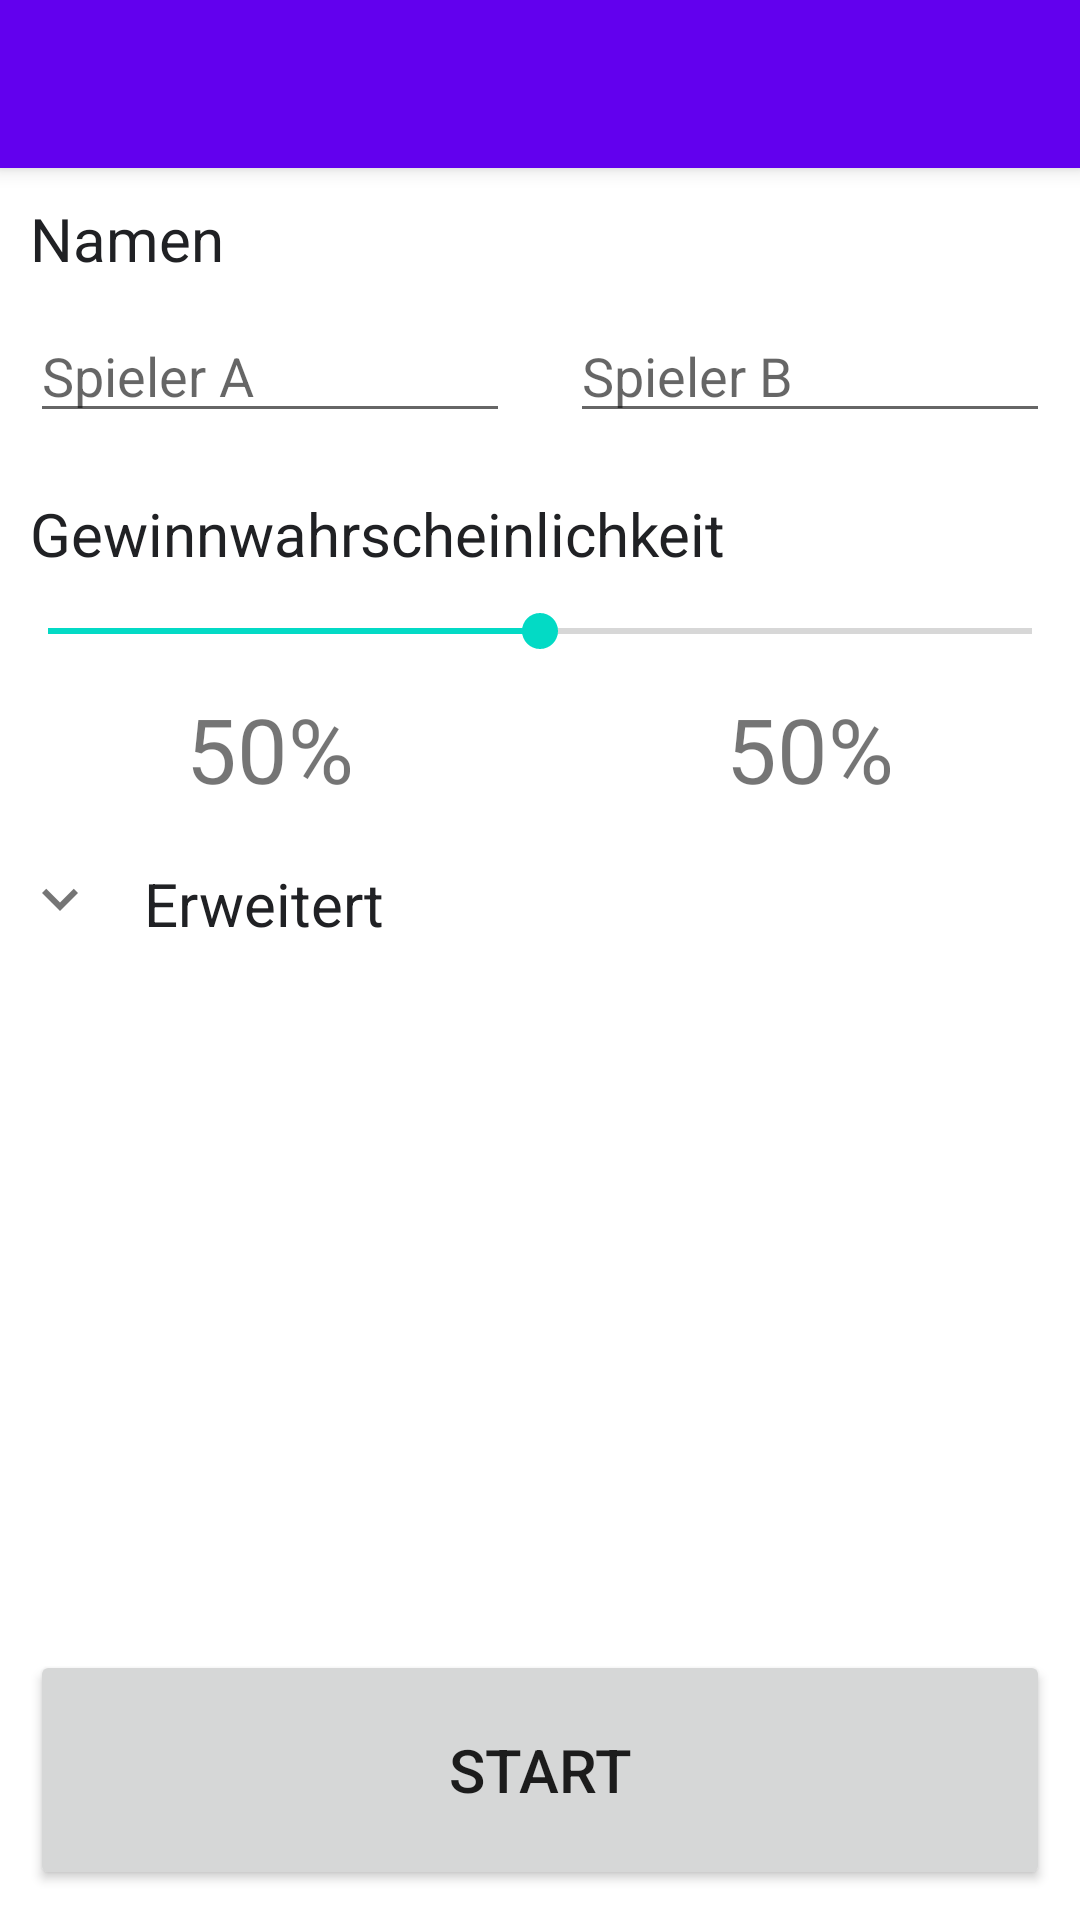

Write the Android layout XML for this screen, with the resource values it uses.
<!-- AndroidManifest.xml: application theme AppTheme -->
<!-- res/layout/newgame.xml -->
<LinearLayout xmlns:android="http://schemas.android.com/apk/res/android"
    xmlns:app="http://schemas.android.com/apk/res-auto"
    android:layout_width="fill_parent"
    android:layout_height="fill_parent"
    android:orientation="vertical">

    <android.support.v7.widget.Toolbar
        style="@style/RichardToolbar"
        android:id="@+id/toolbar"
        android:elevation="4dp"
        android:layout_width="fill_parent"
        android:layout_height="?attr/actionBarSize"/>
   
    <LinearLayout
        android:orientation="vertical"
        android:layout_weight="1"
        android:layout_width="fill_parent"
        android:layout_height="wrap_content">
        <TextView
            android:layout_width="fill_parent"
            android:layout_height="wrap_content"
            android:layout_marginLeft="10dp"
            android:layout_marginTop="10dp"
            android:textColor="@color/textHeading"
            android:text="@string/names"
            android:textSize="20sp" />
        <LinearLayout
            android:orientation="horizontal"
            android:layout_width="fill_parent"
            android:layout_height="wrap_content">
            <AutoCompleteTextView
                android:id="@+id/nameI"
                android:layout_width="0dp"
                android:layout_height="wrap_content"
                android:layout_margin="10dp"
                android:layout_weight="1"
                android:hint="@string/player1Hint"/>
            <AutoCompleteTextView
                android:id="@+id/nameJ"
                android:layout_width="0dp"
                android:layout_height="wrap_content"
                android:layout_margin="10dp"
                android:layout_weight="1"
                android:hint="@string/player2Hint"/>
        </LinearLayout>
        <TextView
            android:layout_width="fill_parent"
            android:layout_height="wrap_content"
            android:layout_margin="10dp"
            android:layout_marginTop="20dp"
            android:textColor="@color/textHeading"
            android:text="@string/winprob"
            android:textSize="20sp" />
        <android.support.v7.widget.AppCompatSeekBar
            android:id="@+id/matchProp"
            android:layout_width="fill_parent"
            android:layout_height="wrap_content"
            android:max="100"
            android:progress="50" />
        <LinearLayout
            android:orientation="horizontal"
            android:layout_width="fill_parent"
            android:layout_height="wrap_content">
            <TextView
                android:id="@+id/matchPropI"
                android:layout_width="0dp"
                android:layout_height="wrap_content"
                android:layout_margin="10dp"
                android:layout_weight="1"
                android:gravity="center"
                android:text="50%"
                android:textSize="30sp" />
            <TextView
                android:id="@+id/matchPropJ"
                android:layout_width="0dp"
                android:layout_height="wrap_content"
                android:layout_margin="10dp"
                android:layout_weight="1"
                android:gravity="center"
                android:text="50%"
                android:textSize="30sp" />
        </LinearLayout>
        <LinearLayout
            android:id="@+id/expand_header"
            android:clickable="true"
            android:orientation="horizontal"
            android:layout_width="fill_parent"
            android:layout_height="wrap_content">
            <ImageView
                android:id="@+id/expand_button"
                android:src="@drawable/ic_chevron_down_grey600_24dp"
                android:layout_width="wrap_content"
                android:layout_height="wrap_content"
                android:layout_margin="8dp" />
            <TextView
                android:layout_width="fill_parent"
                android:layout_height="wrap_content"
                android:layout_gravity="center"
                android:textColor="@color/textHeading"
                android:text="Erweitert"
                android:textSize="20sp"
                android:layout_margin="8dp" />
        </LinearLayout>
        <LinearLayout
            android:id="@+id/advanced_settings"
            android:layout_width="fill_parent"
            android:layout_height="wrap_content"
            android:orientation="vertical"
            android:alpha="0"
            android:visibility="gone" >
            <TextView
                android:layout_width="fill_parent"
                android:layout_height="wrap_content"
                android:layout_margin="10dp"
                android:layout_marginTop="20dp"
                android:textColor="@color/textHeading"
                android:text="Matchart"
                android:textSize="20sp" />
            <Spinner
                android:id="@+id/match_type"
                android:layout_width="wrap_content"
                android:layout_height="wrap_content" />
        </LinearLayout>
    </LinearLayout>
    <Button
        android:id="@+id/start"
        android:layout_width="fill_parent"
        android:layout_height="80dp"
        android:layout_margin="10dp"
        android:textSize="20sp"
        android:text="@string/start" />
</LinearLayout>
<!-- resources referenced by this layout -->
<resources>
  <item name="textHeading" type="color">#202124</item>
  <!-- drawable ic_chevron_down_grey600_24dp: png bitmap (drawable-hdpi, 604 bytes) -->
  <string name="names">Namen</string>
  <string name="player1Hint">Spieler A</string>
  <string name="player2Hint">Spieler B</string>
  <string name="start">Start</string>
  <string name="winprob">Gewinnwahrscheinlichkeit</string>
  <style name="RichardToolbar" parent="@style/Widget.AppCompat.Toolbar">
          <item name="android:background">?attr/colorPrimary</item>
          <item name="android:elevation">4dp</item>
          <item name="android:theme">@style/ThemeOverlay.AppCompat.Dark.ActionBar</item>
          <item name="popupTheme">@style/ThemeOverlay.AppCompat.Light</item>
      </style>
</resources>
